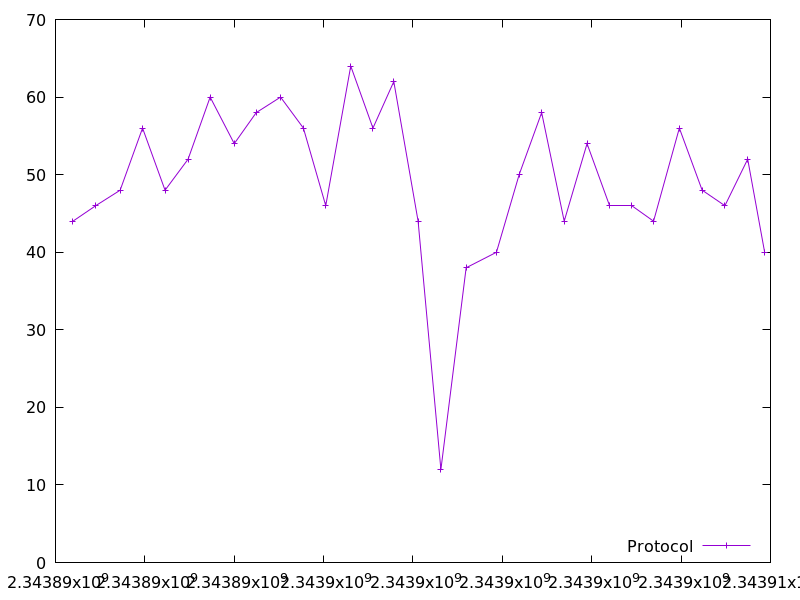

Source data for this figure (header and first rows):
2343890389.1540117, 44.0
2343890899, 46.0
2343891446, 48.0
2343891948, 56.0
2343892452, 48.0
2343892968, 52.0
2343893461, 60.0
2343894000, 54.0
2343894492, 58.0
2343895037, 60.0
2343895548, 56.0
2343896048, 46.0
2343896608, 64.0
2343897105, 56.0
2343897571, 62.0
2343898114, 44.0
2343898625, 12.0
2343899190, 38.0
2343899868, 40.0
2343900376, 50.0
2343900880, 58.0
2343901384, 44.0
2343901895, 54.0
2343902391, 46.0
2343902892, 46.0
2343903383, 44.0
2343903962, 56.0
2343904471, 48.0
2343904980, 46.0
2343905491, 52.0
2343905870, 40.0
